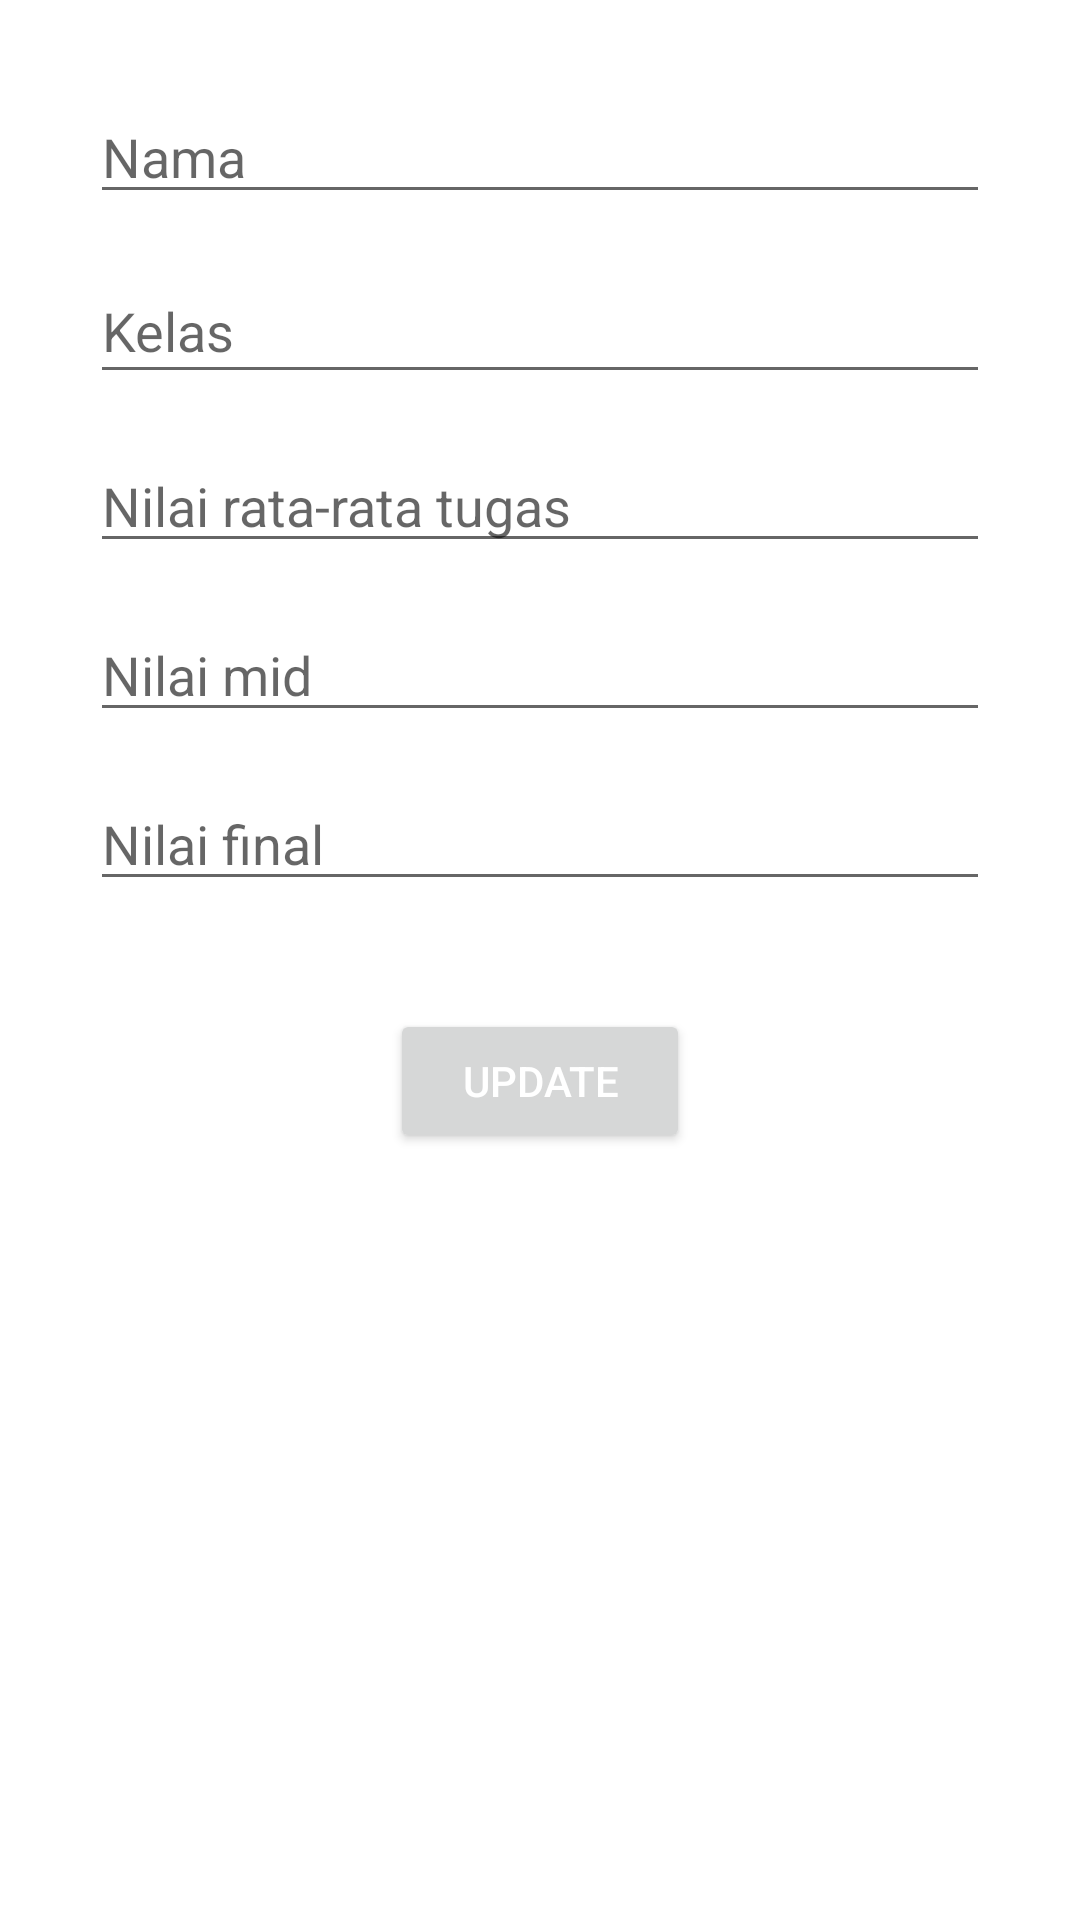

Android layout source for this screen:
<!-- AndroidManifest.xml: application theme Theme.DaftarNilai -->
<!-- res/layout/fragment_update.xml -->
<?xml version="1.0" encoding="utf-8"?>
<androidx.constraintlayout.widget.ConstraintLayout xmlns:android="http://schemas.android.com/apk/res/android"
    xmlns:tools="http://schemas.android.com/tools"
    xmlns:app="http://schemas.android.com/apk/res-auto"
    android:layout_width="match_parent"
    android:layout_height="match_parent"
    android:padding="30dp"
    tools:context=".fragment.update.UpdateFragment">


    <EditText
        android:id="@+id/update_nama"
        android:layout_width="match_parent"
        android:layout_height="wrap_content"
        android:hint="Nama"
        android:inputType="textPersonName"
        app:layout_constraintHorizontal_bias="0.5"
        app:layout_constraintEnd_toEndOf="parent"
        app:layout_constraintStart_toStartOf="parent"
        app:layout_constraintTop_toTopOf="parent" />

    <EditText
        android:id="@+id/update_kelas"
        android:layout_width="match_parent"
        android:layout_height="45dp"
        android:layout_marginTop="15dp"
        android:hint="Kelas"
        android:inputType="textPersonName"
        app:layout_constraintEnd_toEndOf="parent"
        app:layout_constraintHorizontal_bias="0.5"
        app:layout_constraintStart_toStartOf="parent"
        app:layout_constraintTop_toBottomOf="@+id/update_nama" />

    <EditText
        android:id="@+id/update_tugas"
        android:layout_width="match_parent"
        android:layout_height="wrap_content"
        android:layout_marginTop="15dp"
        android:hint="Nilai rata-rata tugas"
        android:inputType="textPersonName"
        app:layout_constraintHorizontal_bias="0.5"
        app:layout_constraintEnd_toEndOf="parent"
        app:layout_constraintStart_toStartOf="parent"
        app:layout_constraintTop_toBottomOf="@+id/update_kelas" />

    <EditText
        android:id="@+id/update_mid"
        android:layout_width="match_parent"
        android:layout_height="wrap_content"
        android:layout_marginTop="15dp"
        android:hint="Nilai mid"
        android:inputType="textPersonName"
        app:layout_constraintHorizontal_bias="0.5"
        app:layout_constraintEnd_toEndOf="parent"
        app:layout_constraintStart_toStartOf="parent"
        app:layout_constraintTop_toBottomOf="@+id/update_tugas" />

    <EditText
        android:id="@+id/update_final"
        android:layout_width="match_parent"
        android:layout_height="wrap_content"
        android:layout_marginTop="15dp"
        android:hint="Nilai final"
        android:inputType="textPersonName"
        app:layout_constraintHorizontal_bias="0.5"
        app:layout_constraintEnd_toEndOf="parent"
        app:layout_constraintStart_toStartOf="parent"
        app:layout_constraintTop_toBottomOf="@+id/update_mid" />

    <Button
        android:id="@+id/update_button"
        android:layout_width="100dp"
        android:layout_height="wrap_content"
        android:layout_marginTop="36dp"
        android:text="Update"
        android:textColor="@color/white"
        app:layout_constraintEnd_toEndOf="parent"
        app:layout_constraintStart_toStartOf="parent"
        app:layout_constraintTop_toBottomOf="@+id/update_final" />

</androidx.constraintlayout.widget.ConstraintLayout>
<!-- resources referenced by this layout -->
<resources>
  <style name="Theme.DaftarNilai" parent="Theme.MaterialComponents.DayNight.DarkActionBar">
          
          <item name="colorPrimary">@color/purple_500</item>
          <item name="colorPrimaryVariant">@color/purple_700</item>
          <item name="colorOnPrimary">@color/white</item>
          
          <item name="colorSecondary">@color/teal_200</item>
          <item name="colorSecondaryVariant">@color/teal_700</item>
          <item name="colorOnSecondary">@color/black</item>
          
          <item name="android:statusBarColor" tools:targetApi="l">?attr/colorPrimaryVariant</item>
          
      </style>
  <!-- not gathered from this repository: default colours our renderer supplied (Android Studio template values) -->
  <color name="purple_500">#FF6200EE</color>
  <color name="purple_700">#FF3700B3</color>
  <color name="teal_200">#FF03DAC5</color>
  <color name="teal_700">#FF018786</color>
  <color name="black">#FF000000</color>
  <color name="white">#FFFFFFFF</color>
</resources>
